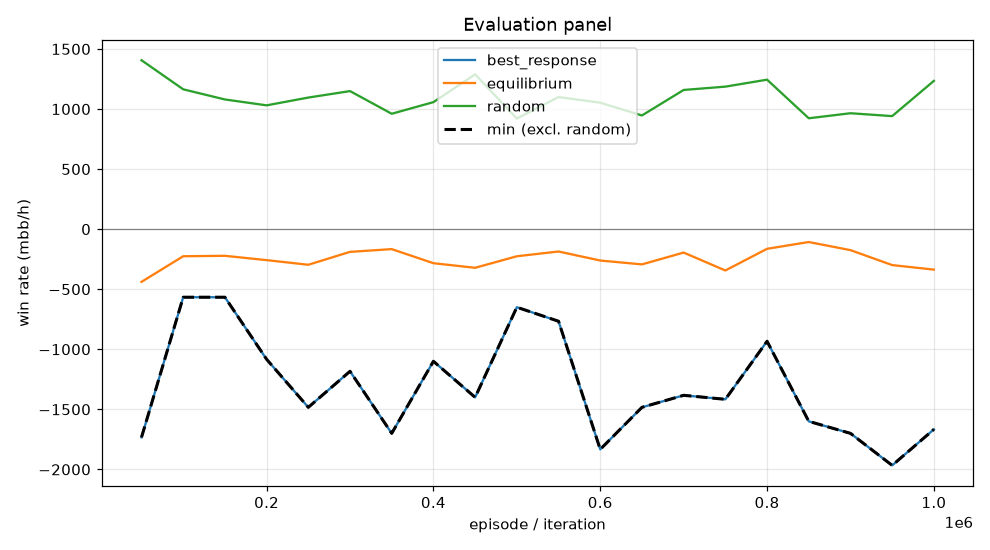

Values plotted in this chart, from the file beside it:
episode, min, mean, best_response_mean, best_response_se, equilibrium_mean, equilibrium_se, random_mean, random_se, act_call, act_raise, act_fold, act_check
49999, -1733, -438.8, -1733, 0.0, -438.8, 0.0, 1406, 0.0, 0.1262, 0.6606, 0.007717, 0.2055
99999, -566.7, -225.5, -566.7, 0.0, -225.5, 0.0, 1164, 0.0, 0.2526, 0.4312, 0.07974, 0.2365
149999, -566.7, -221.9, -566.7, 0.0, -221.9, 0.0, 1080, 0.0, 0.2725, 0.4287, 0.07421, 0.2246
199999, -1083, -257.9, -1083, 0.0, -257.9, 0.0, 1031, 0.0, 0.1909, 0.4701, 0.07513, 0.2638
249999, -1483, -296.5, -1483, 0.0, -296.5, 0.0, 1096, 0.0, 0.3923, 0.303, 0.005626, 0.2991
299999, -1183, -189, -1183, 0.0, -189, 0.0, 1149, 0.0, 0.3237, 0.4825, 0.02537, 0.1685
349999, -1700, -166.2, -1700, 0.0, -166.2, 0.0, 960.6, 0.0, 0.2459, 0.4776, 0.09287, 0.1836
399999, -1100, -283.5, -1100, 0.0, -283.5, 0.0, 1057, 0.0, 0.2484, 0.4604, 0.04554, 0.2456
449999, -1400, -321.7, -1400, 0.0, -321.7, 0.0, 1289, 0.0, 0.1297, 0.6143, 0.05116, 0.2048
499999, -650.0, -225.7, -650.0, 0.0, -225.7, 0.0, 921, 0.0, 0.3876, 0.3364, 0.07014, 0.2058
549999, -766.7, -186.1, -766.7, 0.0, -186.1, 0.0, 1100, 0.0, 0.2635, 0.4054, 0.07067, 0.2604
599999, -1833, -261.2, -1833, 0.0, -261.2, 0.0, 1053, 0.0, 0.3329, 0.3769, 0.06821, 0.222
649999, -1483, -293.4, -1483, 0.0, -293.4, 0.0, 946.5, 0.0, 0.3225, 0.3002, 0.07185, 0.3055
699999, -1383, -195, -1383, 0.0, -195, 0.0, 1159, 0.0, 0.1983, 0.4562, 0.06026, 0.2853
749999, -1417, -344.1, -1417, 0.0, -344.1, 0.0, 1186, 0.0, 0.3212, 0.4773, 0.02334, 0.1782
799999, -933.3, -163.6, -933.3, 0.0, -163.6, 0.0, 1244, 0.0, 0.1987, 0.55, 0.05216, 0.1991
849999, -1600, -107.2, -1600, 0.0, -107.2, 0.0, 923.1, 0.0, 0.2631, 0.5047, 0.0803, 0.152
899999, -1700, -174.7, -1700, 0.0, -174.7, 0.0, 965, 0.0, 0.3224, 0.4084, 0.07242, 0.1968
949999, -1967, -299.1, -1967, 0.0, -299.1, 0.0, 941.1, 0.0, 0.2722, 0.4212, 0.0482, 0.2584
999999, -1667, -336.9, -1667, 0.0, -336.9, 0.0, 1234, 0.0, 0.1773, 0.5893, 0.01823, 0.2152
